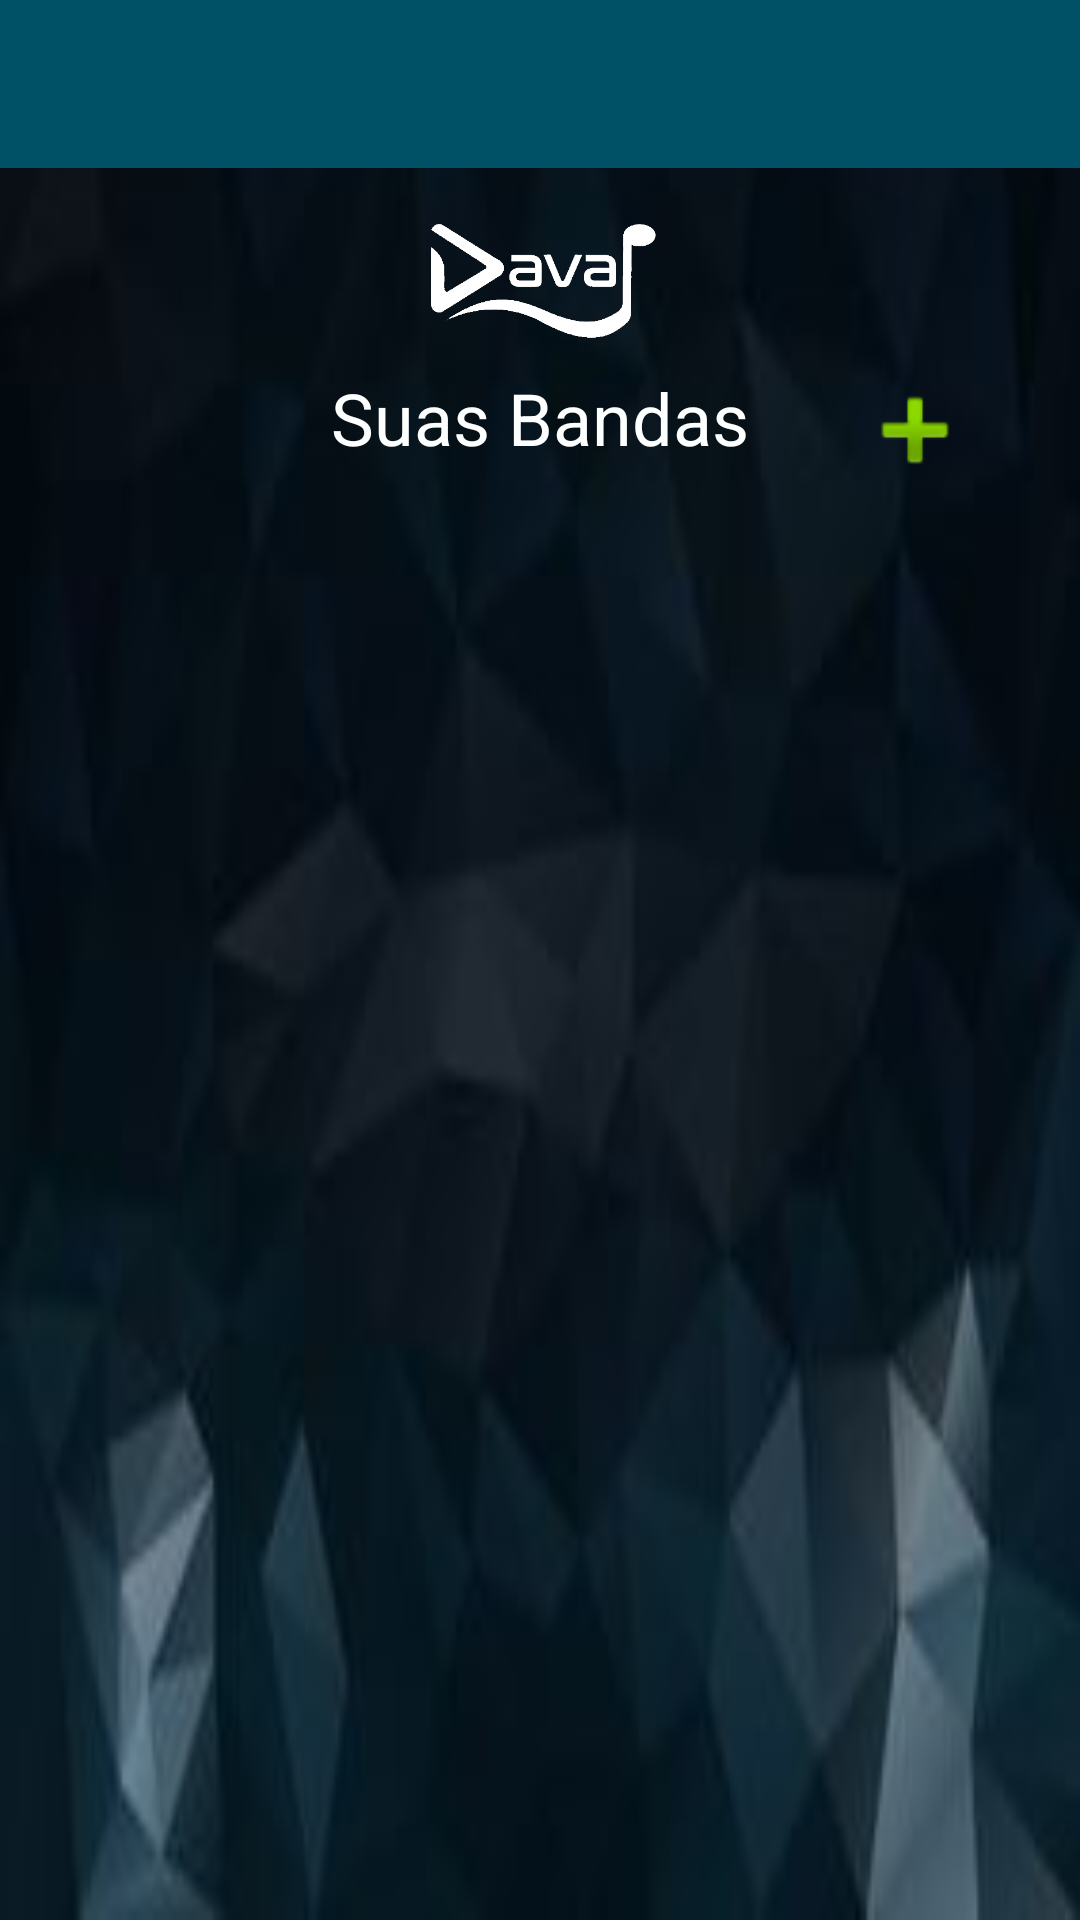

Reconstruct the res/layout file that produces this screen, plus the resources it refers to.
<!-- AndroidManifest.xml: application theme AppTheme.NoActionBar -->
<!-- res/layout/activity_pag_list_your_band.xml -->
<?xml version="1.0" encoding="utf-8"?>
<androidx.constraintlayout.widget.ConstraintLayout xmlns:android="http://schemas.android.com/apk/res/android"
    xmlns:app="http://schemas.android.com/apk/res-auto"
    xmlns:tools="http://schemas.android.com/tools"
    android:layout_width="match_parent"
    android:layout_height="match_parent"
    tools:context=".Bandas.Pag_List_Your_Band">

    <ImageView
        android:id="@+id/imageView2"
        android:layout_width="0dp"
        android:layout_height="0dp"
        android:contentDescription="@string/todo"
        android:scaleType="fitXY"
        app:layout_constraintBottom_toBottomOf="parent"
        app:layout_constraintEnd_toEndOf="parent"
        app:layout_constraintStart_toStartOf="parent"
        app:layout_constraintTop_toTopOf="parent"
        app:srcCompat="@drawable/background" />

    <ImageView
        android:id="@+id/imageView6"
        android:layout_width="247dp"
        android:layout_height="43dp"
        android:layout_marginTop="16dp"
        android:contentDescription="@string/todo"
        app:layout_constraintEnd_toEndOf="parent"
        app:layout_constraintStart_toStartOf="parent"
        app:layout_constraintTop_toBottomOf="@+id/toolbar"
        app:srcCompat="@drawable/logo_branco" />

    <androidx.appcompat.widget.Toolbar
        android:id="@+id/toolbar"
        android:layout_width="match_parent"
        android:layout_height="wrap_content"
        android:background="?attr/colorPrimary"
        android:minHeight="?attr/actionBarSize"
        android:theme="?attr/actionBarTheme"
        app:layout_constraintStart_toStartOf="parent"
        app:layout_constraintTop_toTopOf="parent" />

    <androidx.recyclerview.widget.RecyclerView
        android:id="@+id/recycleView"
        android:layout_width="0dp"
        android:layout_height="0dp"
        android:layout_marginTop="16dp"
        app:layout_constraintBottom_toBottomOf="parent"
        app:layout_constraintEnd_toEndOf="parent"
        app:layout_constraintStart_toStartOf="parent"
        app:layout_constraintTop_toBottomOf="@+id/textView22" />

    <TextView
        android:id="@+id/textView22"
        android:layout_width="wrap_content"
        android:layout_height="wrap_content"
        android:layout_marginTop="8dp"
        android:text="@string/suas_bandas"
        android:textColor="@color/branco"
        android:textSize="24sp"
        app:layout_constraintEnd_toEndOf="parent"
        app:layout_constraintStart_toStartOf="parent"
        app:layout_constraintTop_toBottomOf="@+id/imageView6" />

    <ImageView
        android:id="@+id/imageView7"
        android:layout_width="40dp"
        android:layout_height="40dp"
        android:contentDescription="@string/todo"
        android:onClick="addBand"
        app:layout_constraintBottom_toTopOf="@+id/recycleView"
        app:layout_constraintEnd_toEndOf="parent"
        app:layout_constraintStart_toEndOf="@+id/textView22"
        app:layout_constraintTop_toBottomOf="@+id/imageView6"
        app:srcCompat="@android:drawable/ic_input_add" />

</androidx.constraintlayout.widget.ConstraintLayout>
<!-- resources referenced by this layout -->
<resources>
  <color name="branco">#FEFFFF</color>
  <!-- drawable background: jpg bitmap (drawable, 3893 bytes) -->
  <!-- drawable logo_branco: png bitmap (drawable, 9244 bytes) -->
  <string name="suas_bandas">Suas Bandas</string>
  <string name="todo">TODO</string>
  <style name="AppTheme.NoActionBar">
          <item name="windowActionBar">false</item>
          <item name="windowNoTitle">true</item>
      </style>
</resources>
